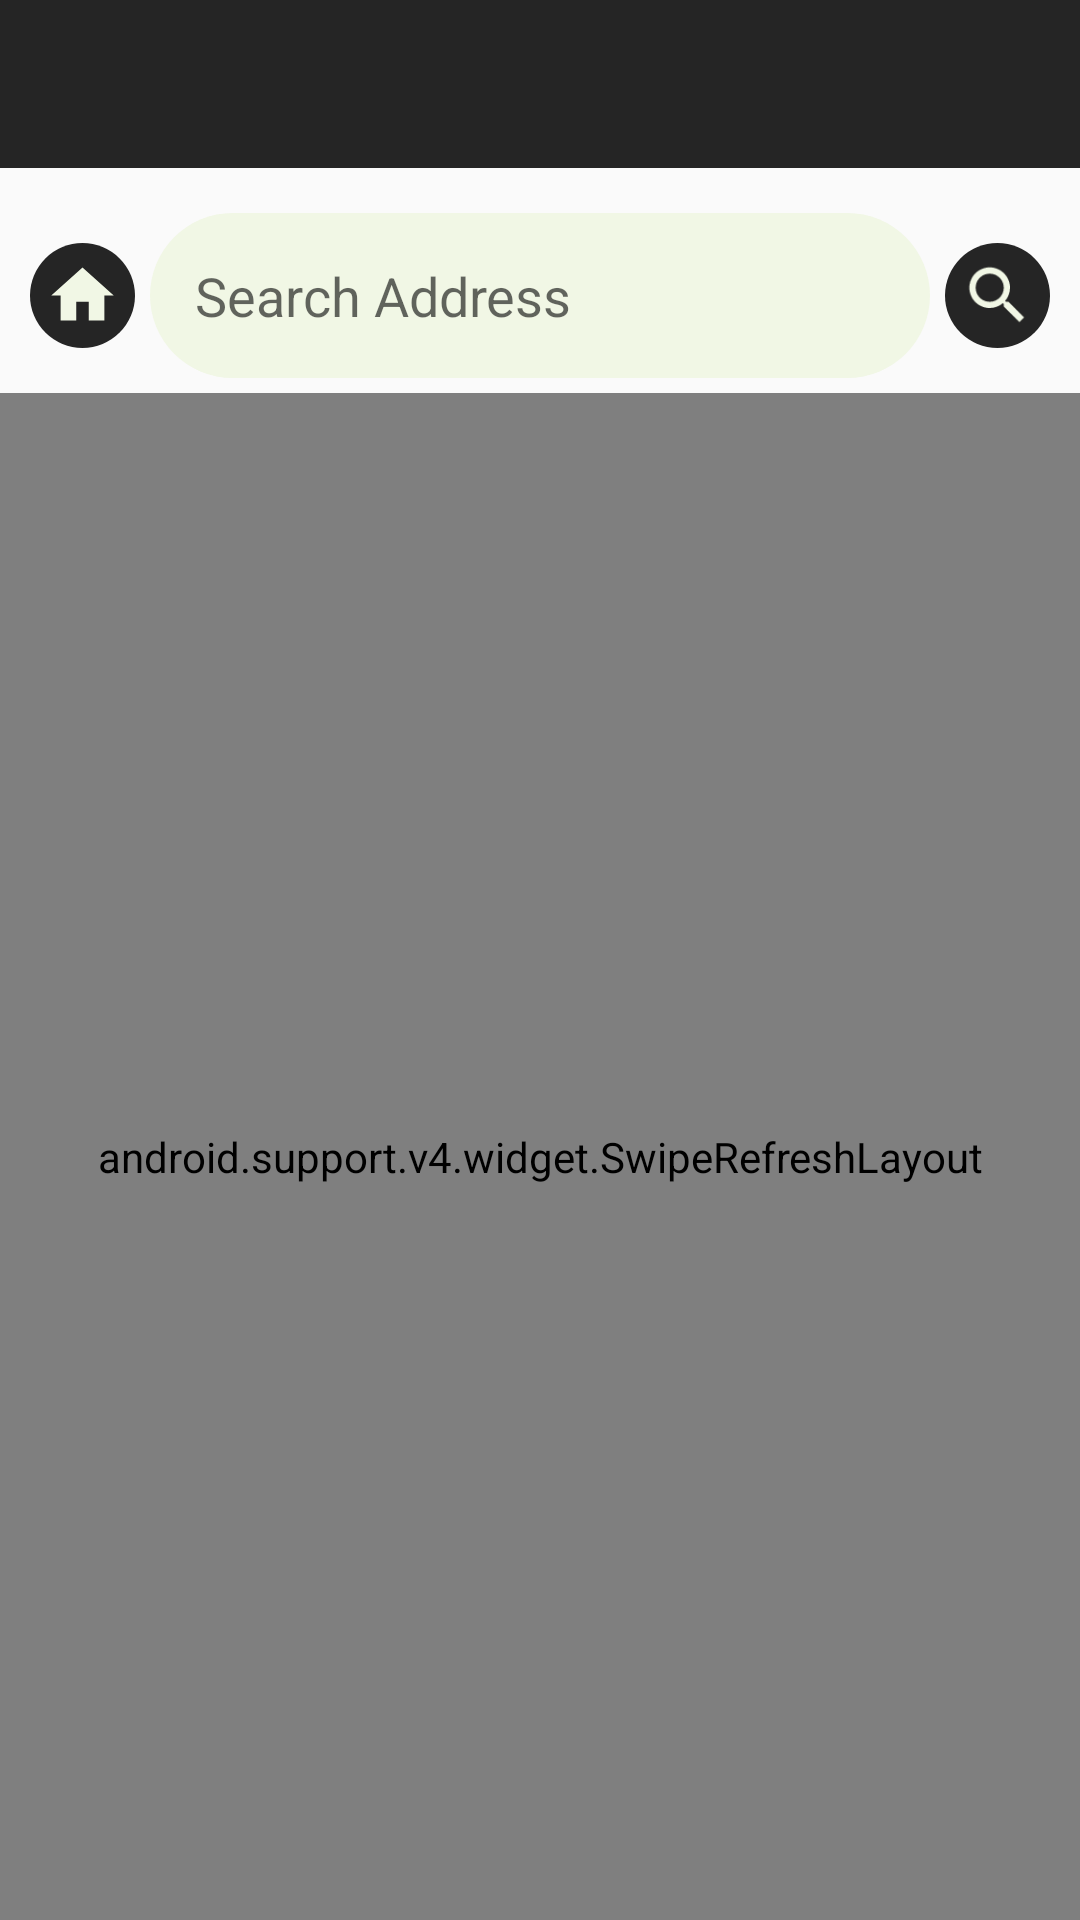

Here is an Android app screen rendered from its layout file. Give the layout XML and the strings, colors and styles it references.
<!-- AndroidManifest.xml: application theme AppTheme -->
<!-- res/layout/activity_url_search.xml -->
<?xml version="1.0" encoding="utf-8"?>
<RelativeLayout xmlns:android="http://schemas.android.com/apk/res/android"
    xmlns:app="http://schemas.android.com/apk/res-auto"
    xmlns:tools="http://schemas.android.com/tools"
    android:layout_width="match_parent"
    android:layout_height="match_parent"
    tools:context=".UrlSearch">


    
    <android.support.v7.widget.Toolbar
        android:layout_width="match_parent"
        android:layout_height="?attr/actionBarSize"
        android:theme="@style/ThemeOverlay.AppCompat.Dark.ActionBar"
        android:background="@color/appcolor"
        app:titleTextColor="@color/appbg"
        android:id="@+id/toolbar"
        />

    


    
    <ImageView
        android:id="@+id/homeurlBtn"
        android:layout_width="35dp"
        android:layout_height="35dp"
        android:src="@drawable/whitehomeicon"
        android:background="@drawable/roundblackbg"
        android:padding="5dp"
        android:layout_marginRight="20dp"
        android:layout_marginTop="25dp"
        android:layout_alignParentLeft="true"
        android:layout_below="@id/toolbar"
        android:layout_marginLeft="10dp"
        android:clickable="true"
        android:focusable="true"
        />
    
    <android.support.v7.widget.AppCompatEditText
        android:id="@+id/searchurlEdit"
        android:layout_width="260dp"
        android:layout_height="55dp"
        android:background="@drawable/edittextbg"
        android:layout_marginTop="15dp"
        android:layout_centerHorizontal="true"
        android:layout_below="@+id/toolbar"
        android:hint="Search Address"
        android:paddingLeft="15dp"
        android:textSize="18sp"
        />

    <ImageView
        android:id="@+id/searchurlBtn"
        android:layout_width="35dp"
        android:layout_height="35dp"
        android:src="@drawable/whitesearchicon"
        android:background="@drawable/roundblackbg"
        android:padding="5dp"
        android:layout_marginLeft="20dp"
        android:layout_marginTop="25dp"
        android:layout_alignParentRight="true"
        android:layout_below="@id/toolbar"
        android:layout_marginRight="10dp"
        android:clickable="true"
        android:focusable="true"
        />



    <android.support.v4.widget.SwipeRefreshLayout
        android:id="@+id/swiperefreshlayout"
        android:layout_width="match_parent"
        android:layout_height="match_parent"
        android:layout_below="@id/searchurlBtn"
        android:layout_marginTop="15dp"
        >

    
    <WebView
        android:id="@+id/webView"
        android:layout_width="match_parent"
        android:layout_height="match_parent"
        />

    </android.support.v4.widget.SwipeRefreshLayout>



</RelativeLayout>
<!-- resources referenced by this layout -->
<resources>
  <color name="appbg">#F1F7E5</color>
  <color name="appcolor">#252525</color>
  <!-- drawable edittextbg (drawable) -->
  <?xml version="1.0" encoding="utf-8"?>
  <shape xmlns:android="http://schemas.android.com/apk/res/android">
  
      <solid android:color="@color/appbg"/>
      <corners android:radius="45dp"/>
  
  </shape>
  <!-- drawable roundblackbg (drawable) -->
  <?xml version="1.0" encoding="utf-8"?>
  <shape android:shape="oval" xmlns:android="http://schemas.android.com/apk/res/android">
  
      <solid android:color="@color/appcolor"/>
  
  
  
  </shape>
  <!-- drawable whitehomeicon (drawable) -->
  <vector xmlns:android="http://schemas.android.com/apk/res/android"
          android:width="24dp"
          android:height="24dp"
          android:viewportWidth="24.0"
          android:viewportHeight="24.0">
      <path
          android:fillColor="@color/appbg"
          android:pathData="M10,20v-6h4v6h5v-8h3L12,3 2,12h3v8z"/>
  </vector>
  <!-- drawable whitesearchicon (drawable) -->
  <vector xmlns:android="http://schemas.android.com/apk/res/android"
          android:width="24dp"
          android:height="24dp"
          android:viewportWidth="24.0"
          android:viewportHeight="24.0">
      <path
          android:fillColor="@color/appbg"
          android:pathData="M15.5,14h-0.79l-0.28,-0.27C15.41,12.59 16,11.11 16,9.5 16,5.91 13.09,3 9.5,3S3,5.91 3,9.5 5.91,16 9.5,16c1.61,0 3.09,-0.59 4.23,-1.57l0.27,0.28v0.79l5,4.99L20.49,19l-4.99,-5zM9.5,14C7.01,14 5,11.99 5,9.5S7.01,5 9.5,5 14,7.01 14,9.5 11.99,14 9.5,14z"/>
  </vector>
  <style name="AppTheme" parent="Theme.AppCompat.Light.NoActionBar">
          
          <item name="colorPrimary">@color/colorPrimary</item>
          <item name="colorPrimaryDark">@color/colorPrimaryDark</item>
          <item name="colorAccent">@color/colorAccent</item>
      </style>
  <color name="colorPrimary">#008577</color>
  <color name="colorPrimaryDark">#252525</color>
  <color name="colorAccent">#252525</color>
</resources>
